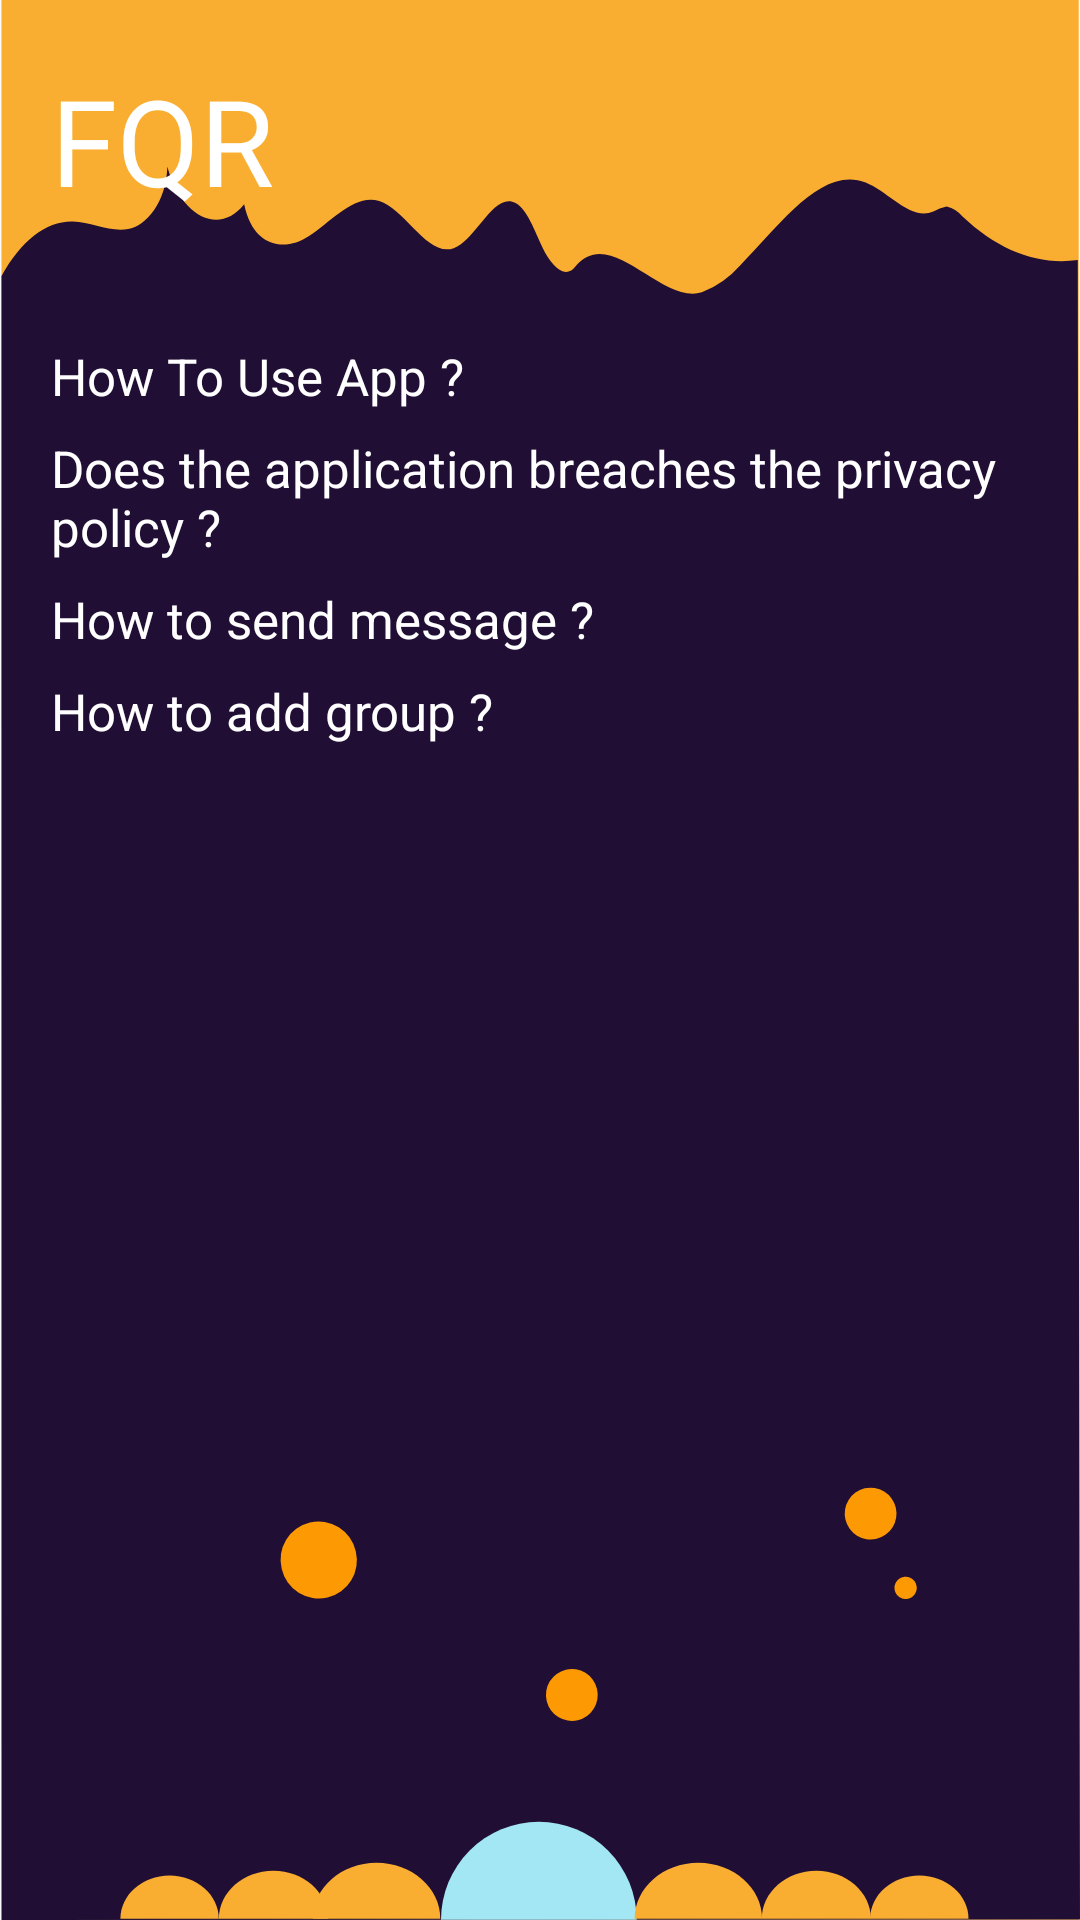

Here is an Android app screen rendered from its layout file. Give the layout XML and the strings, colors and styles it references.
<!-- AndroidManifest.xml: application theme AppTheme -->
<!-- res/layout/activity_fqr.xml -->
<?xml version="1.0" encoding="utf-8"?>
<androidx.constraintlayout.widget.ConstraintLayout xmlns:android="http://schemas.android.com/apk/res/android"
    xmlns:app="http://schemas.android.com/apk/res-auto"
    xmlns:tools="http://schemas.android.com/tools"
    android:layout_width="match_parent"
    android:layout_height="match_parent"
    android:background="@drawable/ic_backgroundhome"
    tools:context=".view.activity.FQRActivity">

    <androidx.constraintlayout.widget.Guideline
        android:id="@+id/guideline8"
        android:layout_width="wrap_content"
        android:layout_height="wrap_content"
        android:orientation="horizontal"
        app:layout_constraintGuide_begin="106dp" />

    <TextView
        android:id="@+id/textView13"
        android:layout_width="wrap_content"
        android:layout_height="wrap_content"
        android:layout_marginStart="17dp"
        android:layout_marginTop="20dp"
        android:fontFamily="@font/trashhandfont"
        android:text="@string/fqr"
        android:textColor="@color/textcolor"
        android:textSize="40sp"
        app:layout_constraintStart_toStartOf="parent"
        app:layout_constraintTop_toTopOf="parent" />

    <androidx.constraintlayout.widget.Guideline
        android:id="@+id/guideline9"
        android:layout_width="wrap_content"
        android:layout_height="wrap_content"
        android:orientation="vertical"
        app:layout_constraintGuide_begin="17dp" />

    <androidx.constraintlayout.widget.Guideline
        android:id="@+id/guideline10"
        android:layout_width="wrap_content"
        android:layout_height="wrap_content"
        android:orientation="vertical"
        app:layout_constraintGuide_begin="395dp" />

    <TextView
        android:id="@+id/txtfqr1_FQRActivity"
        android:layout_width="0dp"
        android:layout_height="wrap_content"
        android:layout_marginTop="8dp"
        android:text="@string/fqr1"
        android:textColor="@color/textcolor"
        android:textSize="17sp"
        app:layout_constraintEnd_toEndOf="parent"
        app:layout_constraintStart_toStartOf="@+id/guideline9"
        app:layout_constraintTop_toTopOf="@+id/guideline8" />

    <TextView
        android:id="@+id/txtfqr1_FQRActivity2"
        android:layout_width="0dp"
        android:layout_height="wrap_content"
        android:text="@string/fqr1_2"
        android:textColor="@color/colorAccent"
        android:textSize="14sp"
        android:visibility="gone"
        app:layout_constraintEnd_toEndOf="parent"
        app:layout_constraintStart_toStartOf="@+id/guideline9"
        app:layout_constraintTop_toBottomOf="@+id/txtfqr1_FQRActivity" />

    <TextView
        android:id="@+id/txtfqr2_FQRActivity"
        android:layout_width="0dp"
        android:layout_height="wrap_content"
        android:layout_marginTop="8dp"
        android:text="@string/fqr2"
        android:textColor="@color/textcolor"
        android:textSize="17sp"
        app:layout_constraintEnd_toEndOf="parent"
        app:layout_constraintStart_toStartOf="@+id/guideline9"
        app:layout_constraintTop_toBottomOf="@+id/txtfqr1_FQRActivity2" />

    <TextView
        android:id="@+id/txtfqr2_FQRActivity2"
        android:layout_width="0dp"
        android:layout_height="wrap_content"
        android:text="@string/fqr2_2"
        android:textColor="@color/colorAccent"
        android:textSize="14sp"
        android:visibility="gone"
        app:layout_constraintEnd_toEndOf="parent"
        app:layout_constraintStart_toStartOf="@+id/guideline9"
        app:layout_constraintTop_toBottomOf="@+id/txtfqr2_FQRActivity" />

    <TextView
        android:id="@+id/txtfqr3_FQRActivity"
        android:layout_width="0dp"
        android:layout_height="wrap_content"
        android:layout_marginTop="8dp"
        android:text="@string/fqr3"
        android:textColor="@color/textcolor"
        android:textSize="17sp"
        app:layout_constraintEnd_toEndOf="parent"
        app:layout_constraintStart_toStartOf="@+id/guideline9"
        app:layout_constraintTop_toBottomOf="@+id/txtfqr2_FQRActivity2" />

    <TextView
        android:id="@+id/txtfqr3_FQRActivity2"
        android:layout_width="0dp"
        android:layout_height="wrap_content"
        android:text="@string/fqr3_2"
        android:textColor="@color/colorAccent"
        android:textSize="14sp"
        android:visibility="gone"
        app:layout_constraintEnd_toEndOf="parent"
        app:layout_constraintStart_toStartOf="@+id/guideline9"
        app:layout_constraintTop_toBottomOf="@+id/txtfqr3_FQRActivity" />

    <TextView
        android:id="@+id/txtfqr4_FQRActivity"
        android:layout_width="0dp"
        android:layout_height="wrap_content"
        android:layout_marginTop="8dp"
        android:text="@string/fqr4"
        android:textColor="@color/textcolor"
        android:textSize="17sp"
        app:layout_constraintEnd_toEndOf="parent"
        app:layout_constraintStart_toStartOf="@+id/guideline9"
        app:layout_constraintTop_toBottomOf="@+id/txtfqr3_FQRActivity2" />

    <TextView
        android:id="@+id/txtfqr4_FQRActivity2"
        android:layout_width="0dp"
        android:layout_height="wrap_content"
        android:text="@string/fqr4_2"
        android:textColor="@color/colorAccent"
        android:textSize="14sp"
        android:visibility="gone"
        app:layout_constraintEnd_toEndOf="parent"
        app:layout_constraintStart_toStartOf="@+id/guideline9"
        app:layout_constraintTop_toBottomOf="@+id/txtfqr4_FQRActivity" />
</androidx.constraintlayout.widget.ConstraintLayout>
<!-- resources referenced by this layout -->
<resources>
  <color name="colorAccent">#F9AE31</color>
  <color name="textcolor">#FFFFFF</color>
  <!-- drawable ic_backgroundhome: vector/xml drawable (drawable, 3013 chars, omitted) -->
  <string name="fqr">FQR</string>
  <string name="fqr1">How To Use App ?</string>
  <string name="fqr1_2">using by add message .</string>
  <string name="fqr2">Does the application breaches the privacy policy ?</string>
  <string name="fqr2_2">No .</string>
  <string name="fqr3">How to send message ?</string>
  <string name="fqr3_2">Go to Add Message Activity and insert number , message , choose send via by Whatsapp or SM .</string>
  <string name="fqr4">How to add group ?</string>
  <string name="fqr4_2">Go to add group , insert name group and select numbers .</string>
  <style name="AppTheme" parent="Theme.AppCompat.Light.NoActionBar">
          
          <item name="colorPrimary">@color/colorPrimary</item>
          <item name="colorPrimaryDark">@color/colorPrimaryDark</item>
          <item name="colorAccent">@color/colorAccent</item>
      </style>
  <color name="colorPrimary">#200E34</color>
  <color name="colorPrimaryDark">#140920</color>
</resources>
